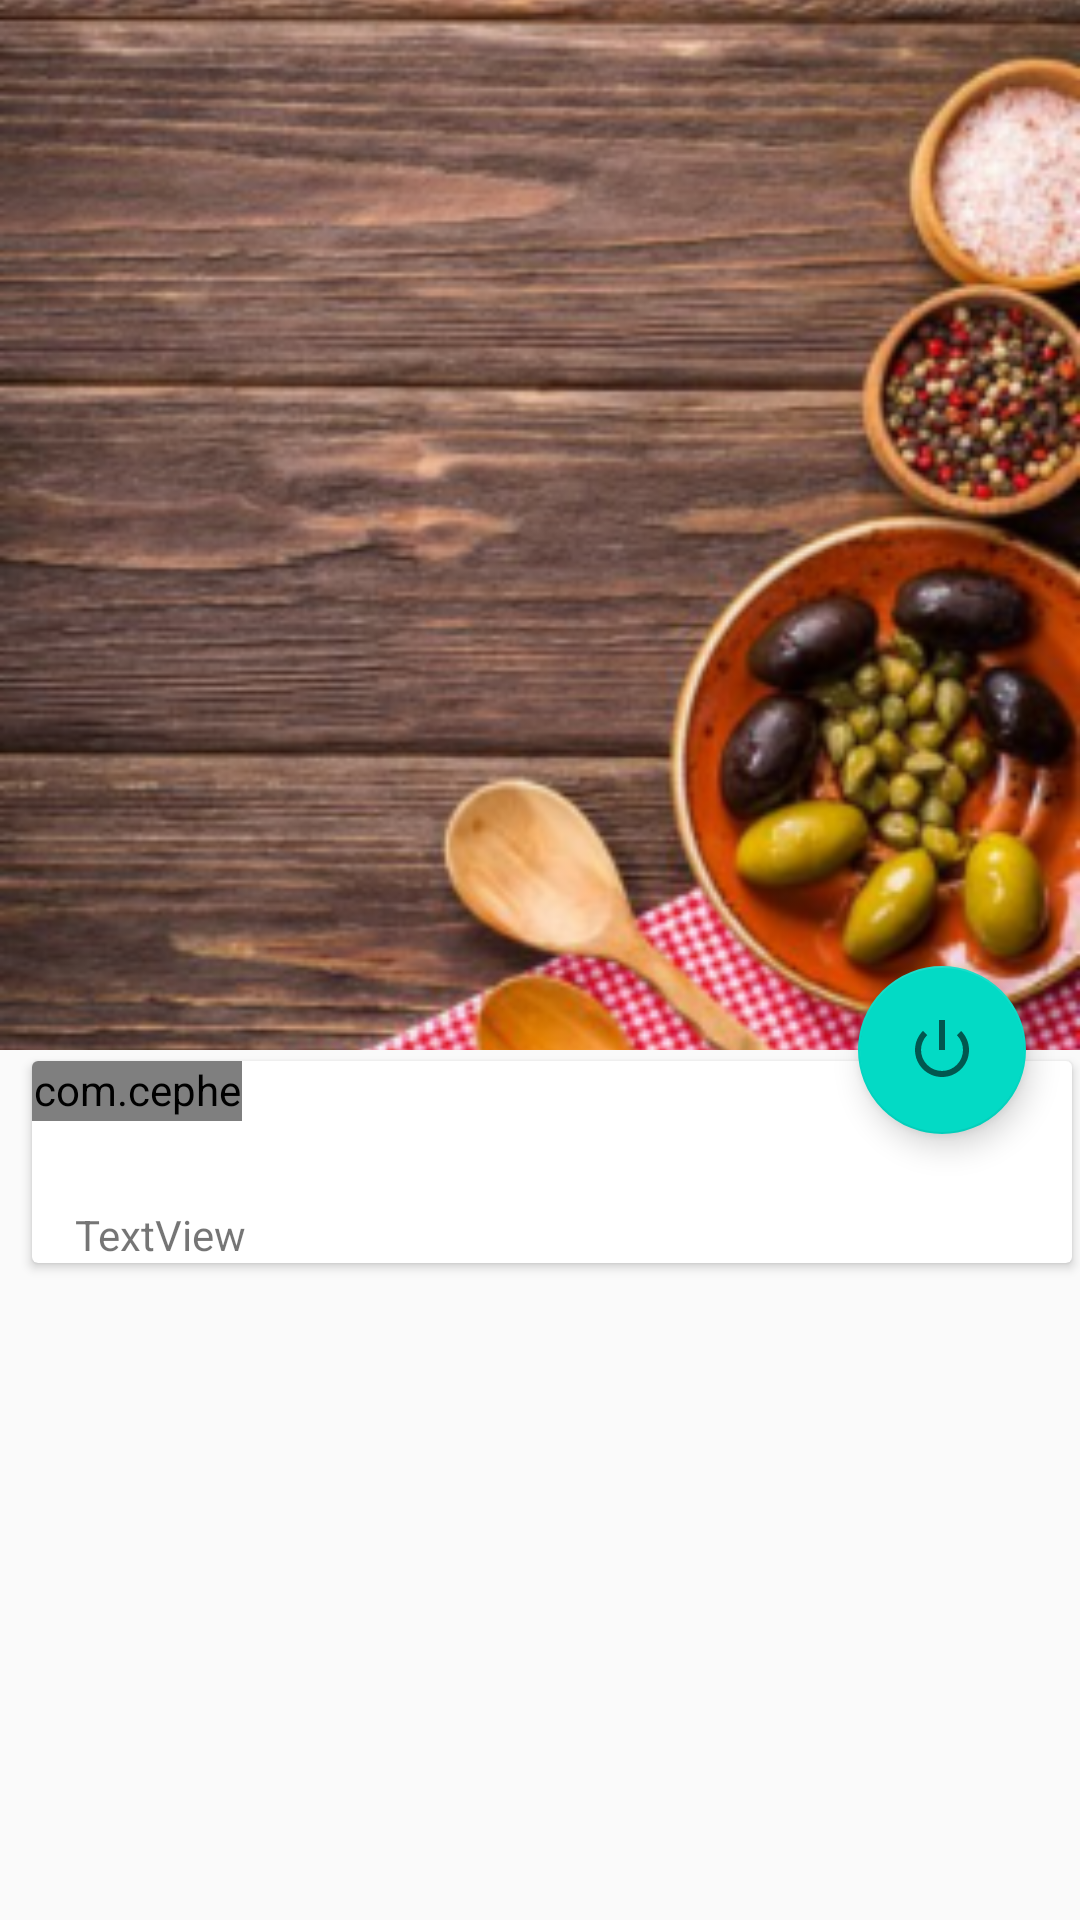

This screen was rendered from an Android layout file. Write that file and the resources it references.
<!-- AndroidManifest.xml: application theme AppTheme -->
<!-- res/layout/activity_food_order.xml -->
<?xml version="1.0" encoding="utf-8"?>
<android.support.design.widget.CoordinatorLayout xmlns:android="http://schemas.android.com/apk/res/android"
    xmlns:app="http://schemas.android.com/apk/res-auto"
    android:layout_width="match_parent"
    android:layout_height="match_parent"
    xmlns:tools="http://schemas.android.com/tools"
    android:fitsSystemWindows="true"
    tools:context=".FoodOrder"
  >

    <android.support.design.widget.AppBarLayout
        xmlns:android="http://schemas.android.com/apk/res/android"
        xmlns:app="http://schemas.android.com/apk/res-auto"
        android:id="@+id/app_bar"
        android:layout_width="match_parent"
        android:layout_height="wrap_content"
        android:fitsSystemWindows="true"
        android:theme="@style/AppTheme.AppBarOverlay">

        <android.support.design.widget.CollapsingToolbarLayout
            android:id="@+id/toolbar_layout"
            android:layout_width="match_parent"
            android:layout_height="match_parent"
            android:fitsSystemWindows="true"
            app:contentScrim="?attr/colorPrimary"
            app:layout_scrollFlags="scroll|exitUntilCollapsed">


            <ImageView
                android:id="@+id/expandedImage"
                android:layout_width="match_parent"
                android:layout_height="350dp"
                android:scaleType="centerCrop"
                android:src="@drawable/appimage"
                app:layout_collapseMode="parallax"
                app:layout_collapseParallaxMultiplier="0.7"
                app:srcCompat="@drawable/appimage"
                tools:srcCompat="@drawable/appimage" />

            <android.support.v7.widget.Toolbar
                android:id="@+id/toolbar"
                android:layout_width="match_parent"
                android:layout_height="?attr/actionBarSize"
                app:layout_collapseMode="pin"
                app:popupTheme="@style/AppTheme.PopupOverlay" />

        </android.support.design.widget.CollapsingToolbarLayout>
    </android.support.design.widget.AppBarLayout>

    <android.support.design.widget.FloatingActionButton
        android:id="@+id/fab"
        android:layout_width="wrap_content"
        android:layout_height="wrap_content"
        android:layout_margin="@dimen/fab_margin"
        app:elevation="6dp"
        app:layout_anchor="@id/app_bar"
        app:layout_anchorGravity="bottom|right"
        app:pressedTranslationZ="12dp"
        app:srcCompat="@android:drawable/ic_lock_power_off"
        app:useCompatPadding="true" />

    <android.support.v4.widget.NestedScrollView
        android:layout_width="match_parent"
        android:layout_height="match_parent"
        app:layout_behavior="@string/appbar_scrolling_view_behavior">

        <android.support.v7.widget.CardView
            android:layout_width="match_parent"
            android:layout_height="match_parent"
            android:layout_marginStart="8dp"
            app:cardPreventCornerOverlap="true"
            app:cardUseCompatPadding="true"
            app:layout_constraintStart_toStartOf="parent">

            <android.support.constraint.ConstraintLayout
                android:layout_width="match_parent"
                android:layout_height="match_parent">

                <TextView
                    android:id="@+id/Food_Name_text"
                    android:layout_width="100dp"
                    android:layout_height="wrap_content"
                    android:layout_marginTop="4dp"
                    android:layout_marginEnd="8dp"
                    android:textSize="24sp"
                    app:layout_constraintEnd_toEndOf="parent"
                    app:layout_constraintHorizontal_bias="0.01"
                    app:layout_constraintStart_toStartOf="parent"
                    app:layout_constraintTop_toTopOf="parent"
                    tools:ignore="MissingConstraints" />

                <com.cepheuen.elegantnumberbutton.view.ElegantNumberButton
                    android:id="@+id/Food_count_number"
                    android:layout_width="70dp"
                    android:layout_height="20dp"
                    app:backGroundColor="@color/colorAccent"
                    app:finalNumber="10"
                    app:initialNumber="1"
                    app:textSize="18sp"
                    tools:ignore="MissingConstraints"
                    tools:layout_editor_absoluteX="16dp"
                    tools:layout_editor_absoluteY="100dp">

                </com.cepheuen.elegantnumberbutton.view.ElegantNumberButton>

                <TextView
                    android:id="@+id/Food_price_text"
                    android:layout_width="wrap_content"
                    android:layout_height="wrap_content"
                    android:layout_marginStart="12dp"
                    android:layout_marginTop="12dp"
                    android:text="TextView"
                    app:layout_constraintStart_toStartOf="@+id/Food_Name_text"
                    app:layout_constraintTop_toBottomOf="@+id/Food_Name_text" />

            </android.support.constraint.ConstraintLayout>


        </android.support.v7.widget.CardView>



    </android.support.v4.widget.NestedScrollView>

    </android.support.design.widget.CoordinatorLayout>
<!-- resources referenced by this layout -->
<resources>
  <!-- drawable appimage: png bitmap (drawable-hdpi, 77734 bytes) -->
  <style name="AppTheme.AppBarOverlay" parent="ThemeOverlay.AppCompat.Dark.ActionBar" />
  <style name="AppTheme.PopupOverlay" parent="ThemeOverlay.AppCompat.Light" />
  <style name="AppTheme" parent="Theme.AppCompat.Light.NoActionBar">
          
          <item name="colorPrimary">@color/colorPrimary</item>
          <item name="colorPrimaryDark">@color/colorPrimaryDark</item>
          <item name="colorAccent">@color/colorAccent</item>
          <item name="android:windowTranslucentNavigation">true</item>
          <item name="android:windowTranslucentStatus">true</item>
      </style>
  <!-- not gathered from this repository: default colours our renderer supplied (Android Studio template values) -->
  <color name="colorPrimary">#FF6200EE</color>
  <color name="colorPrimaryDark">#FF3700B3</color>
  <color name="colorAccent">#FF03DAC5</color>
</resources>
